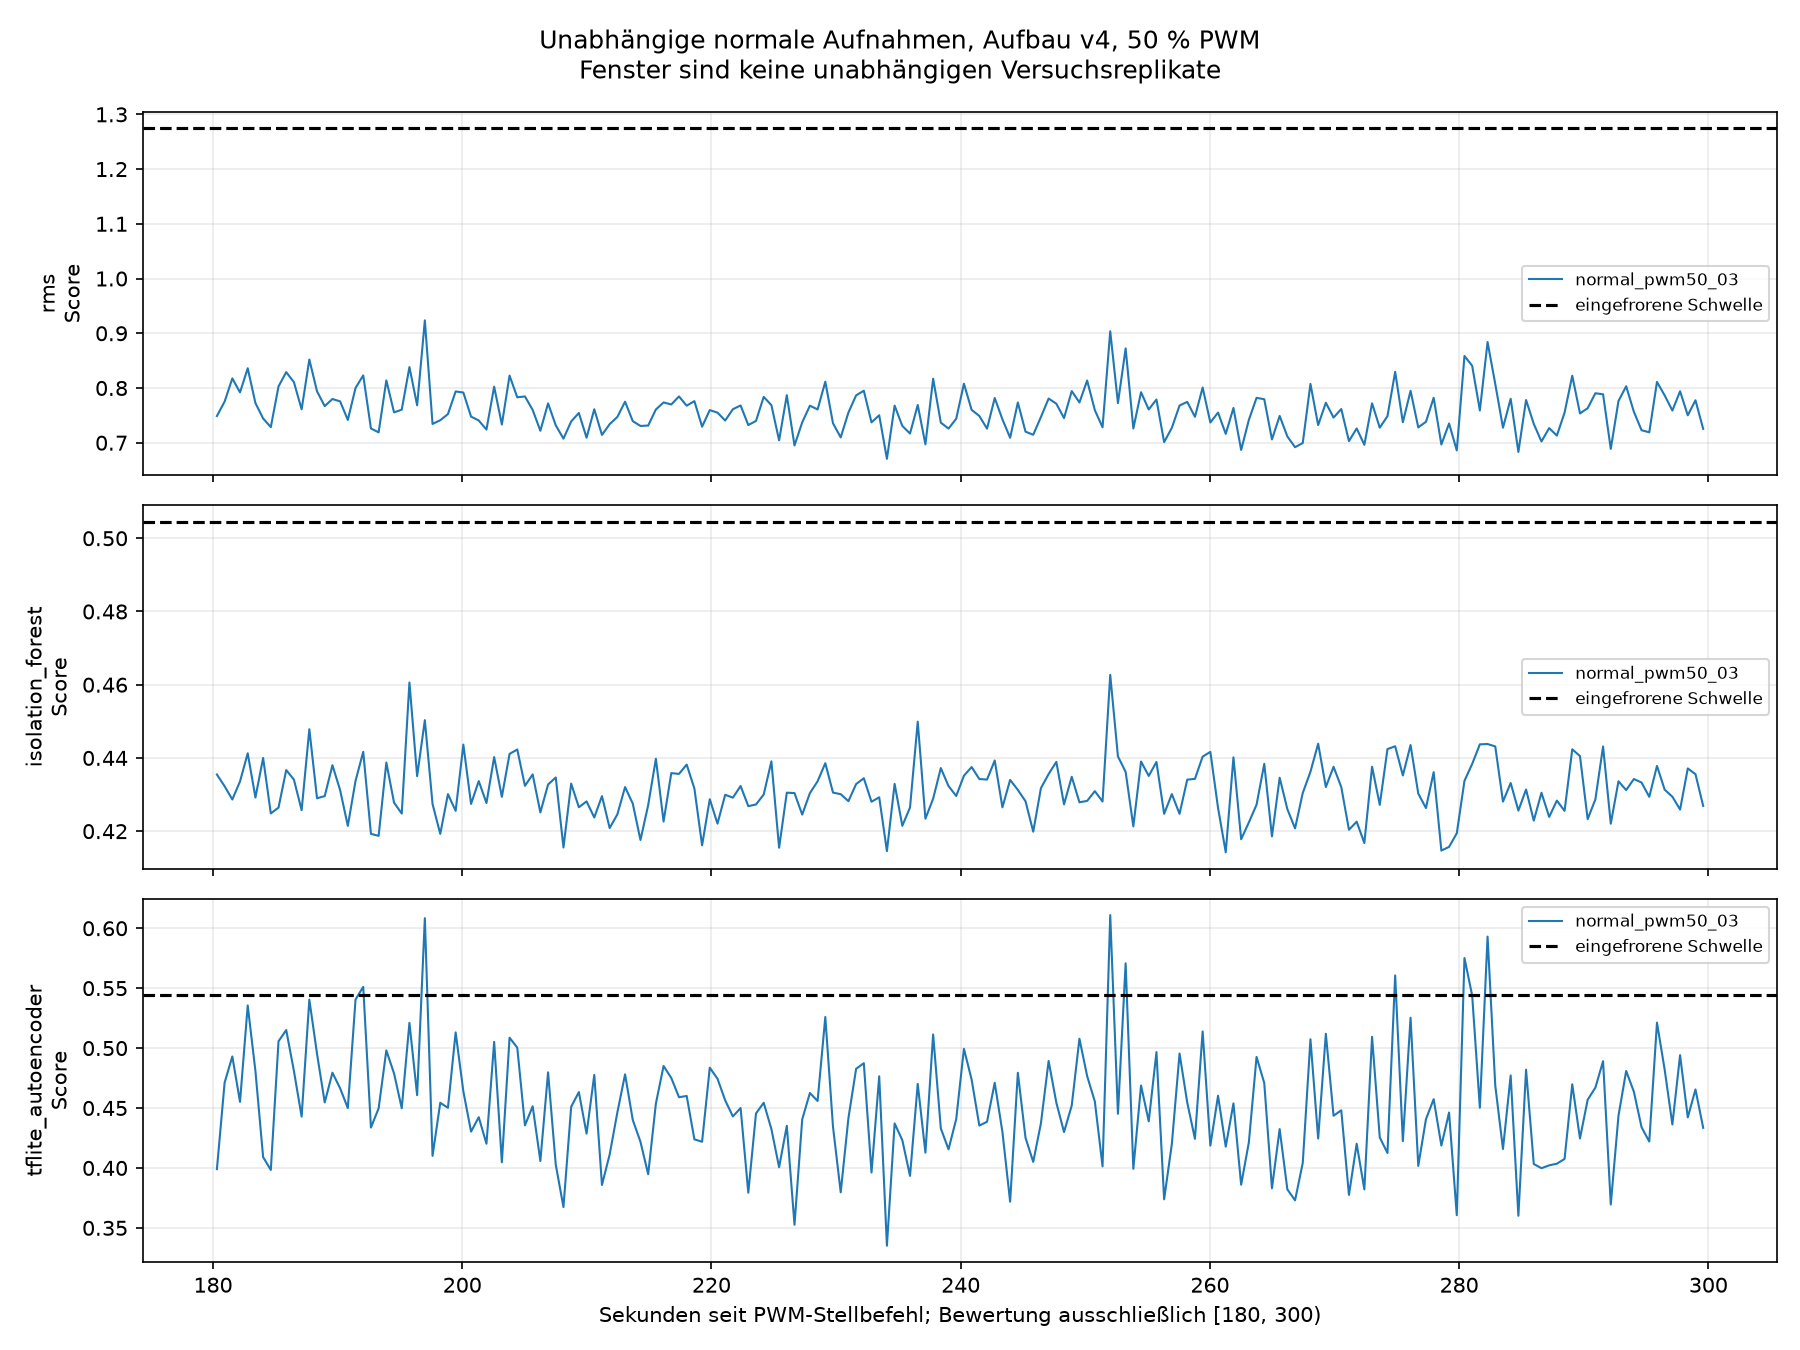

The file beside this chart, header and first rows:
csv, csv_sha256, sidecar, sidecar_sha256, session, session_sha256, protocol_sha256, frozen_bundle_sha256, recording_id, phase, window_index_in_recording, source_start_index, source_end_index_exclusive, start_host_monotonic_ns, last_host_monotonic_ns, start_since_command_s, last_since_command_s, quality_valid, quality_reasons, label, state, method, threshold, score
/home/malik/masterarbeit-edge-ai/data/up…, a9a0aa5067d8f8725083b23e192426de7f355d3e…, /home/malik/masterarbeit-edge-ai/data/up…, 1481cb3ee258781e60f0e23de7dac31265762984…, /home/malik/masterarbeit-edge-ai/results…, 9e6df9be0cb4a7519792743512989291a2bbc600…, 4e7fcf7525c74449fd548faaf61fe070851e61bf…, cec1859bfb354bafef77a619e6d2c1ffd85b5078…, normal_pwm50_03_50pwm_300s_20260912_1016…, normal_pwm50_03, 0, 37261, 37389, 99039360729816, 99039973187695, 180, 180.6, True, [], 0, normal, rms, 1.275, 0.7488
/home/malik/masterarbeit-edge-ai/data/up…, a9a0aa5067d8f8725083b23e192426de7f355d3e…, /home/malik/masterarbeit-edge-ai/data/up…, 1481cb3ee258781e60f0e23de7dac31265762984…, /home/malik/masterarbeit-edge-ai/results…, 9e6df9be0cb4a7519792743512989291a2bbc600…, 4e7fcf7525c74449fd548faaf61fe070851e61bf…, cec1859bfb354bafef77a619e6d2c1ffd85b5078…, normal_pwm50_03_50pwm_300s_20260912_1016…, normal_pwm50_03, 0, 37261, 37389, 99039360729816, 99039973187695, 180, 180.6, True, [], 0, normal, isolation_forest, 0.5045, 0.4355
/home/malik/masterarbeit-edge-ai/data/up…, a9a0aa5067d8f8725083b23e192426de7f355d3e…, /home/malik/masterarbeit-edge-ai/data/up…, 1481cb3ee258781e60f0e23de7dac31265762984…, /home/malik/masterarbeit-edge-ai/results…, 9e6df9be0cb4a7519792743512989291a2bbc600…, 4e7fcf7525c74449fd548faaf61fe070851e61bf…, cec1859bfb354bafef77a619e6d2c1ffd85b5078…, normal_pwm50_03_50pwm_300s_20260912_1016…, normal_pwm50_03, 0, 37261, 37389, 99039360729816, 99039973187695, 180, 180.6, True, [], 0, normal, tflite_autoencoder, 0.5444, 0.399
/home/malik/masterarbeit-edge-ai/data/up…, a9a0aa5067d8f8725083b23e192426de7f355d3e…, /home/malik/masterarbeit-edge-ai/data/up…, 1481cb3ee258781e60f0e23de7dac31265762984…, /home/malik/masterarbeit-edge-ai/results…, 9e6df9be0cb4a7519792743512989291a2bbc600…, 4e7fcf7525c74449fd548faaf61fe070851e61bf…, cec1859bfb354bafef77a619e6d2c1ffd85b5078…, normal_pwm50_03_50pwm_300s_20260912_1016…, normal_pwm50_03, 1, 37389, 37517, 99039978787940, 99040592127560, 180.6, 181.2, True, [], 0, normal, rms, 1.275, 0.7751
/home/malik/masterarbeit-edge-ai/data/up…, a9a0aa5067d8f8725083b23e192426de7f355d3e…, /home/malik/masterarbeit-edge-ai/data/up…, 1481cb3ee258781e60f0e23de7dac31265762984…, /home/malik/masterarbeit-edge-ai/results…, 9e6df9be0cb4a7519792743512989291a2bbc600…, 4e7fcf7525c74449fd548faaf61fe070851e61bf…, cec1859bfb354bafef77a619e6d2c1ffd85b5078…, normal_pwm50_03_50pwm_300s_20260912_1016…, normal_pwm50_03, 1, 37389, 37517, 99039978787940, 99040592127560, 180.6, 181.2, True, [], 0, normal, isolation_forest, 0.5045, 0.4323
/home/malik/masterarbeit-edge-ai/data/up…, a9a0aa5067d8f8725083b23e192426de7f355d3e…, /home/malik/masterarbeit-edge-ai/data/up…, 1481cb3ee258781e60f0e23de7dac31265762984…, /home/malik/masterarbeit-edge-ai/results…, 9e6df9be0cb4a7519792743512989291a2bbc600…, 4e7fcf7525c74449fd548faaf61fe070851e61bf…, cec1859bfb354bafef77a619e6d2c1ffd85b5078…, normal_pwm50_03_50pwm_300s_20260912_1016…, normal_pwm50_03, 1, 37389, 37517, 99039978787940, 99040592127560, 180.6, 181.2, True, [], 0, normal, tflite_autoencoder, 0.5444, 0.4712
/home/malik/masterarbeit-edge-ai/data/up…, a9a0aa5067d8f8725083b23e192426de7f355d3e…, /home/malik/masterarbeit-edge-ai/data/up…, 1481cb3ee258781e60f0e23de7dac31265762984…, /home/malik/masterarbeit-edge-ai/results…, 9e6df9be0cb4a7519792743512989291a2bbc600…, 4e7fcf7525c74449fd548faaf61fe070851e61bf…, cec1859bfb354bafef77a619e6d2c1ffd85b5078…, normal_pwm50_03_50pwm_300s_20260912_1016…, normal_pwm50_03, 2, 37517, 37645, 99040597723064, 99041210666629, 181.2, 181.9, True, [], 0, normal, rms, 1.275, 0.8176
/home/malik/masterarbeit-edge-ai/data/up…, a9a0aa5067d8f8725083b23e192426de7f355d3e…, /home/malik/masterarbeit-edge-ai/data/up…, 1481cb3ee258781e60f0e23de7dac31265762984…, /home/malik/masterarbeit-edge-ai/results…, 9e6df9be0cb4a7519792743512989291a2bbc600…, 4e7fcf7525c74449fd548faaf61fe070851e61bf…, cec1859bfb354bafef77a619e6d2c1ffd85b5078…, normal_pwm50_03_50pwm_300s_20260912_1016…, normal_pwm50_03, 2, 37517, 37645, 99040597723064, 99041210666629, 181.2, 181.9, True, [], 0, normal, isolation_forest, 0.5045, 0.4287
/home/malik/masterarbeit-edge-ai/data/up…, a9a0aa5067d8f8725083b23e192426de7f355d3e…, /home/malik/masterarbeit-edge-ai/data/up…, 1481cb3ee258781e60f0e23de7dac31265762984…, /home/malik/masterarbeit-edge-ai/results…, 9e6df9be0cb4a7519792743512989291a2bbc600…, 4e7fcf7525c74449fd548faaf61fe070851e61bf…, cec1859bfb354bafef77a619e6d2c1ffd85b5078…, normal_pwm50_03_50pwm_300s_20260912_1016…, normal_pwm50_03, 2, 37517, 37645, 99040597723064, 99041210666629, 181.2, 181.9, True, [], 0, normal, tflite_autoencoder, 0.5444, 0.493
/home/malik/masterarbeit-edge-ai/data/up…, a9a0aa5067d8f8725083b23e192426de7f355d3e…, /home/malik/masterarbeit-edge-ai/data/up…, 1481cb3ee258781e60f0e23de7dac31265762984…, /home/malik/masterarbeit-edge-ai/results…, 9e6df9be0cb4a7519792743512989291a2bbc600…, 4e7fcf7525c74449fd548faaf61fe070851e61bf…, cec1859bfb354bafef77a619e6d2c1ffd85b5078…, normal_pwm50_03_50pwm_300s_20260912_1016…, normal_pwm50_03, 3, 37645, 37773, 99041214386983, 99041827485123, 181.9, 182.5, True, [], 0, normal, rms, 1.275, 0.7921
/home/malik/masterarbeit-edge-ai/data/up…, a9a0aa5067d8f8725083b23e192426de7f355d3e…, /home/malik/masterarbeit-edge-ai/data/up…, 1481cb3ee258781e60f0e23de7dac31265762984…, /home/malik/masterarbeit-edge-ai/results…, 9e6df9be0cb4a7519792743512989291a2bbc600…, 4e7fcf7525c74449fd548faaf61fe070851e61bf…, cec1859bfb354bafef77a619e6d2c1ffd85b5078…, normal_pwm50_03_50pwm_300s_20260912_1016…, normal_pwm50_03, 3, 37645, 37773, 99041214386983, 99041827485123, 181.9, 182.5, True, [], 0, normal, isolation_forest, 0.5045, 0.4336
/home/malik/masterarbeit-edge-ai/data/up…, a9a0aa5067d8f8725083b23e192426de7f355d3e…, /home/malik/masterarbeit-edge-ai/data/up…, 1481cb3ee258781e60f0e23de7dac31265762984…, /home/malik/masterarbeit-edge-ai/results…, 9e6df9be0cb4a7519792743512989291a2bbc600…, 4e7fcf7525c74449fd548faaf61fe070851e61bf…, cec1859bfb354bafef77a619e6d2c1ffd85b5078…, normal_pwm50_03_50pwm_300s_20260912_1016…, normal_pwm50_03, 3, 37645, 37773, 99041214386983, 99041827485123, 181.9, 182.5, True, [], 0, normal, tflite_autoencoder, 0.5444, 0.4551
/home/malik/masterarbeit-edge-ai/data/up…, a9a0aa5067d8f8725083b23e192426de7f355d3e…, /home/malik/masterarbeit-edge-ai/data/up…, 1481cb3ee258781e60f0e23de7dac31265762984…, /home/malik/masterarbeit-edge-ai/results…, 9e6df9be0cb4a7519792743512989291a2bbc600…, 4e7fcf7525c74449fd548faaf61fe070851e61bf…, cec1859bfb354bafef77a619e6d2c1ffd85b5078…, normal_pwm50_03_50pwm_300s_20260912_1016…, normal_pwm50_03, 4, 37773, 37901, 99041833078867, 99042446021007, 182.5, 183.1, True, [], 0, normal, rms, 1.275, 0.8361
/home/malik/masterarbeit-edge-ai/data/up…, a9a0aa5067d8f8725083b23e192426de7f355d3e…, /home/malik/masterarbeit-edge-ai/data/up…, 1481cb3ee258781e60f0e23de7dac31265762984…, /home/malik/masterarbeit-edge-ai/results…, 9e6df9be0cb4a7519792743512989291a2bbc600…, 4e7fcf7525c74449fd548faaf61fe070851e61bf…, cec1859bfb354bafef77a619e6d2c1ffd85b5078…, normal_pwm50_03_50pwm_300s_20260912_1016…, normal_pwm50_03, 4, 37773, 37901, 99041833078867, 99042446021007, 182.5, 183.1, True, [], 0, normal, isolation_forest, 0.5045, 0.4413
/home/malik/masterarbeit-edge-ai/data/up…, a9a0aa5067d8f8725083b23e192426de7f355d3e…, /home/malik/masterarbeit-edge-ai/data/up…, 1481cb3ee258781e60f0e23de7dac31265762984…, /home/malik/masterarbeit-edge-ai/results…, 9e6df9be0cb4a7519792743512989291a2bbc600…, 4e7fcf7525c74449fd548faaf61fe070851e61bf…, cec1859bfb354bafef77a619e6d2c1ffd85b5078…, normal_pwm50_03_50pwm_300s_20260912_1016…, normal_pwm50_03, 4, 37773, 37901, 99041833078867, 99042446021007, 182.5, 183.1, True, [], 0, normal, tflite_autoencoder, 0.5444, 0.5356
/home/malik/masterarbeit-edge-ai/data/up…, a9a0aa5067d8f8725083b23e192426de7f355d3e…, /home/malik/masterarbeit-edge-ai/data/up…, 1481cb3ee258781e60f0e23de7dac31265762984…, /home/malik/masterarbeit-edge-ai/results…, 9e6df9be0cb4a7519792743512989291a2bbc600…, 4e7fcf7525c74449fd548faaf61fe070851e61bf…, cec1859bfb354bafef77a619e6d2c1ffd85b5078…, normal_pwm50_03_50pwm_300s_20260912_1016…, normal_pwm50_03, 5, 37901, 38029, 99042451626178, 99043064661263, 183.1, 183.7, True, [], 0, normal, rms, 1.275, 0.7726
/home/malik/masterarbeit-edge-ai/data/up…, a9a0aa5067d8f8725083b23e192426de7f355d3e…, /home/malik/masterarbeit-edge-ai/data/up…, 1481cb3ee258781e60f0e23de7dac31265762984…, /home/malik/masterarbeit-edge-ai/results…, 9e6df9be0cb4a7519792743512989291a2bbc600…, 4e7fcf7525c74449fd548faaf61fe070851e61bf…, cec1859bfb354bafef77a619e6d2c1ffd85b5078…, normal_pwm50_03_50pwm_300s_20260912_1016…, normal_pwm50_03, 5, 37901, 38029, 99042451626178, 99043064661263, 183.1, 183.7, True, [], 0, normal, isolation_forest, 0.5045, 0.4292
/home/malik/masterarbeit-edge-ai/data/up…, a9a0aa5067d8f8725083b23e192426de7f355d3e…, /home/malik/masterarbeit-edge-ai/data/up…, 1481cb3ee258781e60f0e23de7dac31265762984…, /home/malik/masterarbeit-edge-ai/results…, 9e6df9be0cb4a7519792743512989291a2bbc600…, 4e7fcf7525c74449fd548faaf61fe070851e61bf…, cec1859bfb354bafef77a619e6d2c1ffd85b5078…, normal_pwm50_03_50pwm_300s_20260912_1016…, normal_pwm50_03, 5, 37901, 38029, 99042451626178, 99043064661263, 183.1, 183.7, True, [], 0, normal, tflite_autoencoder, 0.5444, 0.4808
/home/malik/masterarbeit-edge-ai/data/up…, a9a0aa5067d8f8725083b23e192426de7f355d3e…, /home/malik/masterarbeit-edge-ai/data/up…, 1481cb3ee258781e60f0e23de7dac31265762984…, /home/malik/masterarbeit-edge-ai/results…, 9e6df9be0cb4a7519792743512989291a2bbc600…, 4e7fcf7525c74449fd548faaf61fe070851e61bf…, cec1859bfb354bafef77a619e6d2c1ffd85b5078…, normal_pwm50_03_50pwm_300s_20260912_1016…, normal_pwm50_03, 6, 38029, 38157, 99043068386784, 99043682281740, 183.7, 184.3, True, [], 0, normal, rms, 1.275, 0.7443
/home/malik/masterarbeit-edge-ai/data/up…, a9a0aa5067d8f8725083b23e192426de7f355d3e…, /home/malik/masterarbeit-edge-ai/data/up…, 1481cb3ee258781e60f0e23de7dac31265762984…, /home/malik/masterarbeit-edge-ai/results…, 9e6df9be0cb4a7519792743512989291a2bbc600…, 4e7fcf7525c74449fd548faaf61fe070851e61bf…, cec1859bfb354bafef77a619e6d2c1ffd85b5078…, normal_pwm50_03_50pwm_300s_20260912_1016…, normal_pwm50_03, 6, 38029, 38157, 99043068386784, 99043682281740, 183.7, 184.3, True, [], 0, normal, isolation_forest, 0.5045, 0.44
/home/malik/masterarbeit-edge-ai/data/up…, a9a0aa5067d8f8725083b23e192426de7f355d3e…, /home/malik/masterarbeit-edge-ai/data/up…, 1481cb3ee258781e60f0e23de7dac31265762984…, /home/malik/masterarbeit-edge-ai/results…, 9e6df9be0cb4a7519792743512989291a2bbc600…, 4e7fcf7525c74449fd548faaf61fe070851e61bf…, cec1859bfb354bafef77a619e6d2c1ffd85b5078…, normal_pwm50_03_50pwm_300s_20260912_1016…, normal_pwm50_03, 6, 38029, 38157, 99043068386784, 99043682281740, 183.7, 184.3, True, [], 0, normal, tflite_autoencoder, 0.5444, 0.4091
/home/malik/masterarbeit-edge-ai/data/up…, a9a0aa5067d8f8725083b23e192426de7f355d3e…, /home/malik/masterarbeit-edge-ai/data/up…, 1481cb3ee258781e60f0e23de7dac31265762984…, /home/malik/masterarbeit-edge-ai/results…, 9e6df9be0cb4a7519792743512989291a2bbc600…, 4e7fcf7525c74449fd548faaf61fe070851e61bf…, cec1859bfb354bafef77a619e6d2c1ffd85b5078…, normal_pwm50_03_50pwm_300s_20260912_1016…, normal_pwm50_03, 7, 38157, 38285, 99043685987576, 99044299392995, 184.3, 184.9, True, [], 0, normal, rms, 1.275, 0.7285
/home/malik/masterarbeit-edge-ai/data/up…, a9a0aa5067d8f8725083b23e192426de7f355d3e…, /home/malik/masterarbeit-edge-ai/data/up…, 1481cb3ee258781e60f0e23de7dac31265762984…, /home/malik/masterarbeit-edge-ai/results…, 9e6df9be0cb4a7519792743512989291a2bbc600…, 4e7fcf7525c74449fd548faaf61fe070851e61bf…, cec1859bfb354bafef77a619e6d2c1ffd85b5078…, normal_pwm50_03_50pwm_300s_20260912_1016…, normal_pwm50_03, 7, 38157, 38285, 99043685987576, 99044299392995, 184.3, 184.9, True, [], 0, normal, isolation_forest, 0.5045, 0.4248
/home/malik/masterarbeit-edge-ai/data/up…, a9a0aa5067d8f8725083b23e192426de7f355d3e…, /home/malik/masterarbeit-edge-ai/data/up…, 1481cb3ee258781e60f0e23de7dac31265762984…, /home/malik/masterarbeit-edge-ai/results…, 9e6df9be0cb4a7519792743512989291a2bbc600…, 4e7fcf7525c74449fd548faaf61fe070851e61bf…, cec1859bfb354bafef77a619e6d2c1ffd85b5078…, normal_pwm50_03_50pwm_300s_20260912_1016…, normal_pwm50_03, 7, 38157, 38285, 99043685987576, 99044299392995, 184.3, 184.9, True, [], 0, normal, tflite_autoencoder, 0.5444, 0.3983
/home/malik/masterarbeit-edge-ai/data/up…, a9a0aa5067d8f8725083b23e192426de7f355d3e…, /home/malik/masterarbeit-edge-ai/data/up…, 1481cb3ee258781e60f0e23de7dac31265762984…, /home/malik/masterarbeit-edge-ai/results…, 9e6df9be0cb4a7519792743512989291a2bbc600…, 4e7fcf7525c74449fd548faaf61fe070851e61bf…, cec1859bfb354bafef77a619e6d2c1ffd85b5078…, normal_pwm50_03_50pwm_300s_20260912_1016…, normal_pwm50_03, 8, 38285, 38413, 99044305000795, 99044917374399, 184.9, 185.6, True, [], 0, normal, rms, 1.275, 0.8029
/home/malik/masterarbeit-edge-ai/data/up…, a9a0aa5067d8f8725083b23e192426de7f355d3e…, /home/malik/masterarbeit-edge-ai/data/up…, 1481cb3ee258781e60f0e23de7dac31265762984…, /home/malik/masterarbeit-edge-ai/results…, 9e6df9be0cb4a7519792743512989291a2bbc600…, 4e7fcf7525c74449fd548faaf61fe070851e61bf…, cec1859bfb354bafef77a619e6d2c1ffd85b5078…, normal_pwm50_03_50pwm_300s_20260912_1016…, normal_pwm50_03, 8, 38285, 38413, 99044305000795, 99044917374399, 184.9, 185.6, True, [], 0, normal, isolation_forest, 0.5045, 0.4264
/home/malik/masterarbeit-edge-ai/data/up…, a9a0aa5067d8f8725083b23e192426de7f355d3e…, /home/malik/masterarbeit-edge-ai/data/up…, 1481cb3ee258781e60f0e23de7dac31265762984…, /home/malik/masterarbeit-edge-ai/results…, 9e6df9be0cb4a7519792743512989291a2bbc600…, 4e7fcf7525c74449fd548faaf61fe070851e61bf…, cec1859bfb354bafef77a619e6d2c1ffd85b5078…, normal_pwm50_03_50pwm_300s_20260912_1016…, normal_pwm50_03, 8, 38285, 38413, 99044305000795, 99044917374399, 184.9, 185.6, True, [], 0, normal, tflite_autoencoder, 0.5444, 0.5057
/home/malik/masterarbeit-edge-ai/data/up…, a9a0aa5067d8f8725083b23e192426de7f355d3e…, /home/malik/masterarbeit-edge-ai/data/up…, 1481cb3ee258781e60f0e23de7dac31265762984…, /home/malik/masterarbeit-edge-ai/results…, 9e6df9be0cb4a7519792743512989291a2bbc600…, 4e7fcf7525c74449fd548faaf61fe070851e61bf…, cec1859bfb354bafef77a619e6d2c1ffd85b5078…, normal_pwm50_03_50pwm_300s_20260912_1016…, normal_pwm50_03, 9, 38413, 38541, 99044922977144, 99045535390248, 185.6, 186.2, True, [], 0, normal, rms, 1.275, 0.829
/home/malik/masterarbeit-edge-ai/data/up…, a9a0aa5067d8f8725083b23e192426de7f355d3e…, /home/malik/masterarbeit-edge-ai/data/up…, 1481cb3ee258781e60f0e23de7dac31265762984…, /home/malik/masterarbeit-edge-ai/results…, 9e6df9be0cb4a7519792743512989291a2bbc600…, 4e7fcf7525c74449fd548faaf61fe070851e61bf…, cec1859bfb354bafef77a619e6d2c1ffd85b5078…, normal_pwm50_03_50pwm_300s_20260912_1016…, normal_pwm50_03, 9, 38413, 38541, 99044922977144, 99045535390248, 185.6, 186.2, True, [], 0, normal, isolation_forest, 0.5045, 0.4367
/home/malik/masterarbeit-edge-ai/data/up…, a9a0aa5067d8f8725083b23e192426de7f355d3e…, /home/malik/masterarbeit-edge-ai/data/up…, 1481cb3ee258781e60f0e23de7dac31265762984…, /home/malik/masterarbeit-edge-ai/results…, 9e6df9be0cb4a7519792743512989291a2bbc600…, 4e7fcf7525c74449fd548faaf61fe070851e61bf…, cec1859bfb354bafef77a619e6d2c1ffd85b5078…, normal_pwm50_03_50pwm_300s_20260912_1016…, normal_pwm50_03, 9, 38413, 38541, 99044922977144, 99045535390248, 185.6, 186.2, True, [], 0, normal, tflite_autoencoder, 0.5444, 0.5151
/home/malik/masterarbeit-edge-ai/data/up…, a9a0aa5067d8f8725083b23e192426de7f355d3e…, /home/malik/masterarbeit-edge-ai/data/up…, 1481cb3ee258781e60f0e23de7dac31265762984…, /home/malik/masterarbeit-edge-ai/results…, 9e6df9be0cb4a7519792743512989291a2bbc600…, 4e7fcf7525c74449fd548faaf61fe070851e61bf…, cec1859bfb354bafef77a619e6d2c1ffd85b5078…, normal_pwm50_03_50pwm_300s_20260912_1016…, normal_pwm50_03, 10, 38541, 38669, 99045540984363, 99046153562357, 186.2, 186.8, True, [], 0, normal, rms, 1.275, 0.8106
/home/malik/masterarbeit-edge-ai/data/up…, a9a0aa5067d8f8725083b23e192426de7f355d3e…, /home/malik/masterarbeit-edge-ai/data/up…, 1481cb3ee258781e60f0e23de7dac31265762984…, /home/malik/masterarbeit-edge-ai/results…, 9e6df9be0cb4a7519792743512989291a2bbc600…, 4e7fcf7525c74449fd548faaf61fe070851e61bf…, cec1859bfb354bafef77a619e6d2c1ffd85b5078…, normal_pwm50_03_50pwm_300s_20260912_1016…, normal_pwm50_03, 10, 38541, 38669, 99045540984363, 99046153562357, 186.2, 186.8, True, [], 0, normal, isolation_forest, 0.5045, 0.4341
/home/malik/masterarbeit-edge-ai/data/up…, a9a0aa5067d8f8725083b23e192426de7f355d3e…, /home/malik/masterarbeit-edge-ai/data/up…, 1481cb3ee258781e60f0e23de7dac31265762984…, /home/malik/masterarbeit-edge-ai/results…, 9e6df9be0cb4a7519792743512989291a2bbc600…, 4e7fcf7525c74449fd548faaf61fe070851e61bf…, cec1859bfb354bafef77a619e6d2c1ffd85b5078…, normal_pwm50_03_50pwm_300s_20260912_1016…, normal_pwm50_03, 10, 38541, 38669, 99045540984363, 99046153562357, 186.2, 186.8, True, [], 0, normal, tflite_autoencoder, 0.5444, 0.4809
/home/malik/masterarbeit-edge-ai/data/up…, a9a0aa5067d8f8725083b23e192426de7f355d3e…, /home/malik/masterarbeit-edge-ai/data/up…, 1481cb3ee258781e60f0e23de7dac31265762984…, /home/malik/masterarbeit-edge-ai/results…, 9e6df9be0cb4a7519792743512989291a2bbc600…, 4e7fcf7525c74449fd548faaf61fe070851e61bf…, cec1859bfb354bafef77a619e6d2c1ffd85b5078…, normal_pwm50_03_50pwm_300s_20260912_1016…, normal_pwm50_03, 11, 38669, 38797, 99046159154046, 99046771744707, 186.8, 187.4, True, [], 0, normal, rms, 1.275, 0.761
/home/malik/masterarbeit-edge-ai/data/up…, a9a0aa5067d8f8725083b23e192426de7f355d3e…, /home/malik/masterarbeit-edge-ai/data/up…, 1481cb3ee258781e60f0e23de7dac31265762984…, /home/malik/masterarbeit-edge-ai/results…, 9e6df9be0cb4a7519792743512989291a2bbc600…, 4e7fcf7525c74449fd548faaf61fe070851e61bf…, cec1859bfb354bafef77a619e6d2c1ffd85b5078…, normal_pwm50_03_50pwm_300s_20260912_1016…, normal_pwm50_03, 11, 38669, 38797, 99046159154046, 99046771744707, 186.8, 187.4, True, [], 0, normal, isolation_forest, 0.5045, 0.4257
/home/malik/masterarbeit-edge-ai/data/up…, a9a0aa5067d8f8725083b23e192426de7f355d3e…, /home/malik/masterarbeit-edge-ai/data/up…, 1481cb3ee258781e60f0e23de7dac31265762984…, /home/malik/masterarbeit-edge-ai/results…, 9e6df9be0cb4a7519792743512989291a2bbc600…, 4e7fcf7525c74449fd548faaf61fe070851e61bf…, cec1859bfb354bafef77a619e6d2c1ffd85b5078…, normal_pwm50_03_50pwm_300s_20260912_1016…, normal_pwm50_03, 11, 38669, 38797, 99046159154046, 99046771744707, 186.8, 187.4, True, [], 0, normal, tflite_autoencoder, 0.5444, 0.4428
/home/malik/masterarbeit-edge-ai/data/up…, a9a0aa5067d8f8725083b23e192426de7f355d3e…, /home/malik/masterarbeit-edge-ai/data/up…, 1481cb3ee258781e60f0e23de7dac31265762984…, /home/malik/masterarbeit-edge-ai/results…, 9e6df9be0cb4a7519792743512989291a2bbc600…, 4e7fcf7525c74449fd548faaf61fe070851e61bf…, cec1859bfb354bafef77a619e6d2c1ffd85b5078…, normal_pwm50_03_50pwm_300s_20260912_1016…, normal_pwm50_03, 12, 38797, 38925, 99046777342377, 99047390857965, 187.4, 188, True, [], 0, normal, rms, 1.275, 0.8521
/home/malik/masterarbeit-edge-ai/data/up…, a9a0aa5067d8f8725083b23e192426de7f355d3e…, /home/malik/masterarbeit-edge-ai/data/up…, 1481cb3ee258781e60f0e23de7dac31265762984…, /home/malik/masterarbeit-edge-ai/results…, 9e6df9be0cb4a7519792743512989291a2bbc600…, 4e7fcf7525c74449fd548faaf61fe070851e61bf…, cec1859bfb354bafef77a619e6d2c1ffd85b5078…, normal_pwm50_03_50pwm_300s_20260912_1016…, normal_pwm50_03, 12, 38797, 38925, 99046777342377, 99047390857965, 187.4, 188, True, [], 0, normal, isolation_forest, 0.5045, 0.4478
/home/malik/masterarbeit-edge-ai/data/up…, a9a0aa5067d8f8725083b23e192426de7f355d3e…, /home/malik/masterarbeit-edge-ai/data/up…, 1481cb3ee258781e60f0e23de7dac31265762984…, /home/malik/masterarbeit-edge-ai/results…, 9e6df9be0cb4a7519792743512989291a2bbc600…, 4e7fcf7525c74449fd548faaf61fe070851e61bf…, cec1859bfb354bafef77a619e6d2c1ffd85b5078…, normal_pwm50_03_50pwm_300s_20260912_1016…, normal_pwm50_03, 12, 38797, 38925, 99046777342377, 99047390857965, 187.4, 188, True, [], 0, normal, tflite_autoencoder, 0.5444, 0.5404
/home/malik/masterarbeit-edge-ai/data/up…, a9a0aa5067d8f8725083b23e192426de7f355d3e…, /home/malik/masterarbeit-edge-ai/data/up…, 1481cb3ee258781e60f0e23de7dac31265762984…, /home/malik/masterarbeit-edge-ai/results…, 9e6df9be0cb4a7519792743512989291a2bbc600…, 4e7fcf7525c74449fd548faaf61fe070851e61bf…, cec1859bfb354bafef77a619e6d2c1ffd85b5078…, normal_pwm50_03_50pwm_300s_20260912_1016…, normal_pwm50_03, 13, 38925, 39053, 99047394539634, 99048009007168, 188, 188.7, True, [], 0, normal, rms, 1.275, 0.7939
/home/malik/masterarbeit-edge-ai/data/up…, a9a0aa5067d8f8725083b23e192426de7f355d3e…, /home/malik/masterarbeit-edge-ai/data/up…, 1481cb3ee258781e60f0e23de7dac31265762984…, /home/malik/masterarbeit-edge-ai/results…, 9e6df9be0cb4a7519792743512989291a2bbc600…, 4e7fcf7525c74449fd548faaf61fe070851e61bf…, cec1859bfb354bafef77a619e6d2c1ffd85b5078…, normal_pwm50_03_50pwm_300s_20260912_1016…, normal_pwm50_03, 13, 38925, 39053, 99047394539634, 99048009007168, 188, 188.7, True, [], 0, normal, isolation_forest, 0.5045, 0.429
/home/malik/masterarbeit-edge-ai/data/up…, a9a0aa5067d8f8725083b23e192426de7f355d3e…, /home/malik/masterarbeit-edge-ai/data/up…, 1481cb3ee258781e60f0e23de7dac31265762984…, /home/malik/masterarbeit-edge-ai/results…, 9e6df9be0cb4a7519792743512989291a2bbc600…, 4e7fcf7525c74449fd548faaf61fe070851e61bf…, cec1859bfb354bafef77a619e6d2c1ffd85b5078…, normal_pwm50_03_50pwm_300s_20260912_1016…, normal_pwm50_03, 13, 38925, 39053, 99047394539634, 99048009007168, 188, 188.7, True, [], 0, normal, tflite_autoencoder, 0.5444, 0.4952
/home/malik/masterarbeit-edge-ai/data/up…, a9a0aa5067d8f8725083b23e192426de7f355d3e…, /home/malik/masterarbeit-edge-ai/data/up…, 1481cb3ee258781e60f0e23de7dac31265762984…, /home/malik/masterarbeit-edge-ai/results…, 9e6df9be0cb4a7519792743512989291a2bbc600…, 4e7fcf7525c74449fd548faaf61fe070851e61bf…, cec1859bfb354bafef77a619e6d2c1ffd85b5078…, normal_pwm50_03_50pwm_300s_20260912_1016…, normal_pwm50_03, 14, 39053, 39181, 99048012694022, 99048626018796, 188.7, 189.3, True, [], 0, normal, rms, 1.275, 0.7669
/home/malik/masterarbeit-edge-ai/data/up…, a9a0aa5067d8f8725083b23e192426de7f355d3e…, /home/malik/masterarbeit-edge-ai/data/up…, 1481cb3ee258781e60f0e23de7dac31265762984…, /home/malik/masterarbeit-edge-ai/results…, 9e6df9be0cb4a7519792743512989291a2bbc600…, 4e7fcf7525c74449fd548faaf61fe070851e61bf…, cec1859bfb354bafef77a619e6d2c1ffd85b5078…, normal_pwm50_03_50pwm_300s_20260912_1016…, normal_pwm50_03, 14, 39053, 39181, 99048012694022, 99048626018796, 188.7, 189.3, True, [], 0, normal, isolation_forest, 0.5045, 0.4296
/home/malik/masterarbeit-edge-ai/data/up…, a9a0aa5067d8f8725083b23e192426de7f355d3e…, /home/malik/masterarbeit-edge-ai/data/up…, 1481cb3ee258781e60f0e23de7dac31265762984…, /home/malik/masterarbeit-edge-ai/results…, 9e6df9be0cb4a7519792743512989291a2bbc600…, 4e7fcf7525c74449fd548faaf61fe070851e61bf…, cec1859bfb354bafef77a619e6d2c1ffd85b5078…, normal_pwm50_03_50pwm_300s_20260912_1016…, normal_pwm50_03, 14, 39053, 39181, 99048012694022, 99048626018796, 188.7, 189.3, True, [], 0, normal, tflite_autoencoder, 0.5444, 0.4546
/home/malik/masterarbeit-edge-ai/data/up…, a9a0aa5067d8f8725083b23e192426de7f355d3e…, /home/malik/masterarbeit-edge-ai/data/up…, 1481cb3ee258781e60f0e23de7dac31265762984…, /home/malik/masterarbeit-edge-ai/results…, 9e6df9be0cb4a7519792743512989291a2bbc600…, 4e7fcf7525c74449fd548faaf61fe070851e61bf…, cec1859bfb354bafef77a619e6d2c1ffd85b5078…, normal_pwm50_03_50pwm_300s_20260912_1016…, normal_pwm50_03, 15, 39181, 39309, 99048631619670, 99049243540925, 189.3, 189.9, True, [], 0, normal, rms, 1.275, 0.7799
/home/malik/masterarbeit-edge-ai/data/up…, a9a0aa5067d8f8725083b23e192426de7f355d3e…, /home/malik/masterarbeit-edge-ai/data/up…, 1481cb3ee258781e60f0e23de7dac31265762984…, /home/malik/masterarbeit-edge-ai/results…, 9e6df9be0cb4a7519792743512989291a2bbc600…, 4e7fcf7525c74449fd548faaf61fe070851e61bf…, cec1859bfb354bafef77a619e6d2c1ffd85b5078…, normal_pwm50_03_50pwm_300s_20260912_1016…, normal_pwm50_03, 15, 39181, 39309, 99048631619670, 99049243540925, 189.3, 189.9, True, [], 0, normal, isolation_forest, 0.5045, 0.438
/home/malik/masterarbeit-edge-ai/data/up…, a9a0aa5067d8f8725083b23e192426de7f355d3e…, /home/malik/masterarbeit-edge-ai/data/up…, 1481cb3ee258781e60f0e23de7dac31265762984…, /home/malik/masterarbeit-edge-ai/results…, 9e6df9be0cb4a7519792743512989291a2bbc600…, 4e7fcf7525c74449fd548faaf61fe070851e61bf…, cec1859bfb354bafef77a619e6d2c1ffd85b5078…, normal_pwm50_03_50pwm_300s_20260912_1016…, normal_pwm50_03, 15, 39181, 39309, 99048631619670, 99049243540925, 189.3, 189.9, True, [], 0, normal, tflite_autoencoder, 0.5444, 0.4795
/home/malik/masterarbeit-edge-ai/data/up…, a9a0aa5067d8f8725083b23e192426de7f355d3e…, /home/malik/masterarbeit-edge-ai/data/up…, 1481cb3ee258781e60f0e23de7dac31265762984…, /home/malik/masterarbeit-edge-ai/results…, 9e6df9be0cb4a7519792743512989291a2bbc600…, 4e7fcf7525c74449fd548faaf61fe070851e61bf…, cec1859bfb354bafef77a619e6d2c1ffd85b5078…, normal_pwm50_03_50pwm_300s_20260912_1016…, normal_pwm50_03, 16, 39309, 39437, 99049249175003, 99049862784129, 189.9, 190.5, True, [], 0, normal, rms, 1.275, 0.7756
/home/malik/masterarbeit-edge-ai/data/up…, a9a0aa5067d8f8725083b23e192426de7f355d3e…, /home/malik/masterarbeit-edge-ai/data/up…, 1481cb3ee258781e60f0e23de7dac31265762984…, /home/malik/masterarbeit-edge-ai/results…, 9e6df9be0cb4a7519792743512989291a2bbc600…, 4e7fcf7525c74449fd548faaf61fe070851e61bf…, cec1859bfb354bafef77a619e6d2c1ffd85b5078…, normal_pwm50_03_50pwm_300s_20260912_1016…, normal_pwm50_03, 16, 39309, 39437, 99049249175003, 99049862784129, 189.9, 190.5, True, [], 0, normal, isolation_forest, 0.5045, 0.4312
/home/malik/masterarbeit-edge-ai/data/up…, a9a0aa5067d8f8725083b23e192426de7f355d3e…, /home/malik/masterarbeit-edge-ai/data/up…, 1481cb3ee258781e60f0e23de7dac31265762984…, /home/malik/masterarbeit-edge-ai/results…, 9e6df9be0cb4a7519792743512989291a2bbc600…, 4e7fcf7525c74449fd548faaf61fe070851e61bf…, cec1859bfb354bafef77a619e6d2c1ffd85b5078…, normal_pwm50_03_50pwm_300s_20260912_1016…, normal_pwm50_03, 16, 39309, 39437, 99049249175003, 99049862784129, 189.9, 190.5, True, [], 0, normal, tflite_autoencoder, 0.5444, 0.4664
/home/malik/masterarbeit-edge-ai/data/up…, a9a0aa5067d8f8725083b23e192426de7f355d3e…, /home/malik/masterarbeit-edge-ai/data/up…, 1481cb3ee258781e60f0e23de7dac31265762984…, /home/malik/masterarbeit-edge-ai/results…, 9e6df9be0cb4a7519792743512989291a2bbc600…, 4e7fcf7525c74449fd548faaf61fe070851e61bf…, cec1859bfb354bafef77a619e6d2c1ffd85b5078…, normal_pwm50_03_50pwm_300s_20260912_1016…, normal_pwm50_03, 17, 39437, 39565, 99049866495095, 99050479656184, 190.5, 191.1, True, [], 0, normal, rms, 1.275, 0.7417
/home/malik/masterarbeit-edge-ai/data/up…, a9a0aa5067d8f8725083b23e192426de7f355d3e…, /home/malik/masterarbeit-edge-ai/data/up…, 1481cb3ee258781e60f0e23de7dac31265762984…, /home/malik/masterarbeit-edge-ai/results…, 9e6df9be0cb4a7519792743512989291a2bbc600…, 4e7fcf7525c74449fd548faaf61fe070851e61bf…, cec1859bfb354bafef77a619e6d2c1ffd85b5078…, normal_pwm50_03_50pwm_300s_20260912_1016…, normal_pwm50_03, 17, 39437, 39565, 99049866495095, 99050479656184, 190.5, 191.1, True, [], 0, normal, isolation_forest, 0.5045, 0.4214
/home/malik/masterarbeit-edge-ai/data/up…, a9a0aa5067d8f8725083b23e192426de7f355d3e…, /home/malik/masterarbeit-edge-ai/data/up…, 1481cb3ee258781e60f0e23de7dac31265762984…, /home/malik/masterarbeit-edge-ai/results…, 9e6df9be0cb4a7519792743512989291a2bbc600…, 4e7fcf7525c74449fd548faaf61fe070851e61bf…, cec1859bfb354bafef77a619e6d2c1ffd85b5078…, normal_pwm50_03_50pwm_300s_20260912_1016…, normal_pwm50_03, 17, 39437, 39565, 99049866495095, 99050479656184, 190.5, 191.1, True, [], 0, normal, tflite_autoencoder, 0.5444, 0.4499
/home/malik/masterarbeit-edge-ai/data/up…, a9a0aa5067d8f8725083b23e192426de7f355d3e…, /home/malik/masterarbeit-edge-ai/data/up…, 1481cb3ee258781e60f0e23de7dac31265762984…, /home/malik/masterarbeit-edge-ai/results…, 9e6df9be0cb4a7519792743512989291a2bbc600…, 4e7fcf7525c74449fd548faaf61fe070851e61bf…, cec1859bfb354bafef77a619e6d2c1ffd85b5078…, normal_pwm50_03_50pwm_300s_20260912_1016…, normal_pwm50_03, 18, 39565, 39693, 99050485258373, 99051098586593, 191.1, 191.7, True, [], 0, normal, rms, 1.275, 0.8001
/home/malik/masterarbeit-edge-ai/data/up…, a9a0aa5067d8f8725083b23e192426de7f355d3e…, /home/malik/masterarbeit-edge-ai/data/up…, 1481cb3ee258781e60f0e23de7dac31265762984…, /home/malik/masterarbeit-edge-ai/results…, 9e6df9be0cb4a7519792743512989291a2bbc600…, 4e7fcf7525c74449fd548faaf61fe070851e61bf…, cec1859bfb354bafef77a619e6d2c1ffd85b5078…, normal_pwm50_03_50pwm_300s_20260912_1016…, normal_pwm50_03, 18, 39565, 39693, 99050485258373, 99051098586593, 191.1, 191.7, True, [], 0, normal, isolation_forest, 0.5045, 0.4338
/home/malik/masterarbeit-edge-ai/data/up…, a9a0aa5067d8f8725083b23e192426de7f355d3e…, /home/malik/masterarbeit-edge-ai/data/up…, 1481cb3ee258781e60f0e23de7dac31265762984…, /home/malik/masterarbeit-edge-ai/results…, 9e6df9be0cb4a7519792743512989291a2bbc600…, 4e7fcf7525c74449fd548faaf61fe070851e61bf…, cec1859bfb354bafef77a619e6d2c1ffd85b5078…, normal_pwm50_03_50pwm_300s_20260912_1016…, normal_pwm50_03, 18, 39565, 39693, 99050485258373, 99051098586593, 191.1, 191.7, True, [], 0, normal, tflite_autoencoder, 0.5444, 0.5405
/home/malik/masterarbeit-edge-ai/data/up…, a9a0aa5067d8f8725083b23e192426de7f355d3e…, /home/malik/masterarbeit-edge-ai/data/up…, 1481cb3ee258781e60f0e23de7dac31265762984…, /home/malik/masterarbeit-edge-ai/results…, 9e6df9be0cb4a7519792743512989291a2bbc600…, 4e7fcf7525c74449fd548faaf61fe070851e61bf…, cec1859bfb354bafef77a619e6d2c1ffd85b5078…, normal_pwm50_03_50pwm_300s_20260912_1016…, normal_pwm50_03, 19, 39693, 39821, 99051102357910, 99051715508223, 191.7, 192.4, True, [], 0, normal, rms, 1.275, 0.823
/home/malik/masterarbeit-edge-ai/data/up…, a9a0aa5067d8f8725083b23e192426de7f355d3e…, /home/malik/masterarbeit-edge-ai/data/up…, 1481cb3ee258781e60f0e23de7dac31265762984…, /home/malik/masterarbeit-edge-ai/results…, 9e6df9be0cb4a7519792743512989291a2bbc600…, 4e7fcf7525c74449fd548faaf61fe070851e61bf…, cec1859bfb354bafef77a619e6d2c1ffd85b5078…, normal_pwm50_03_50pwm_300s_20260912_1016…, normal_pwm50_03, 19, 39693, 39821, 99051102357910, 99051715508223, 191.7, 192.4, True, [], 0, normal, isolation_forest, 0.5045, 0.4417
/home/malik/masterarbeit-edge-ai/data/up…, a9a0aa5067d8f8725083b23e192426de7f355d3e…, /home/malik/masterarbeit-edge-ai/data/up…, 1481cb3ee258781e60f0e23de7dac31265762984…, /home/malik/masterarbeit-edge-ai/results…, 9e6df9be0cb4a7519792743512989291a2bbc600…, 4e7fcf7525c74449fd548faaf61fe070851e61bf…, cec1859bfb354bafef77a619e6d2c1ffd85b5078…, normal_pwm50_03_50pwm_300s_20260912_1016…, normal_pwm50_03, 19, 39693, 39821, 99051102357910, 99051715508223, 191.7, 192.4, True, [], 0, normal, tflite_autoencoder, 0.5444, 0.5511
... 522 more rows
